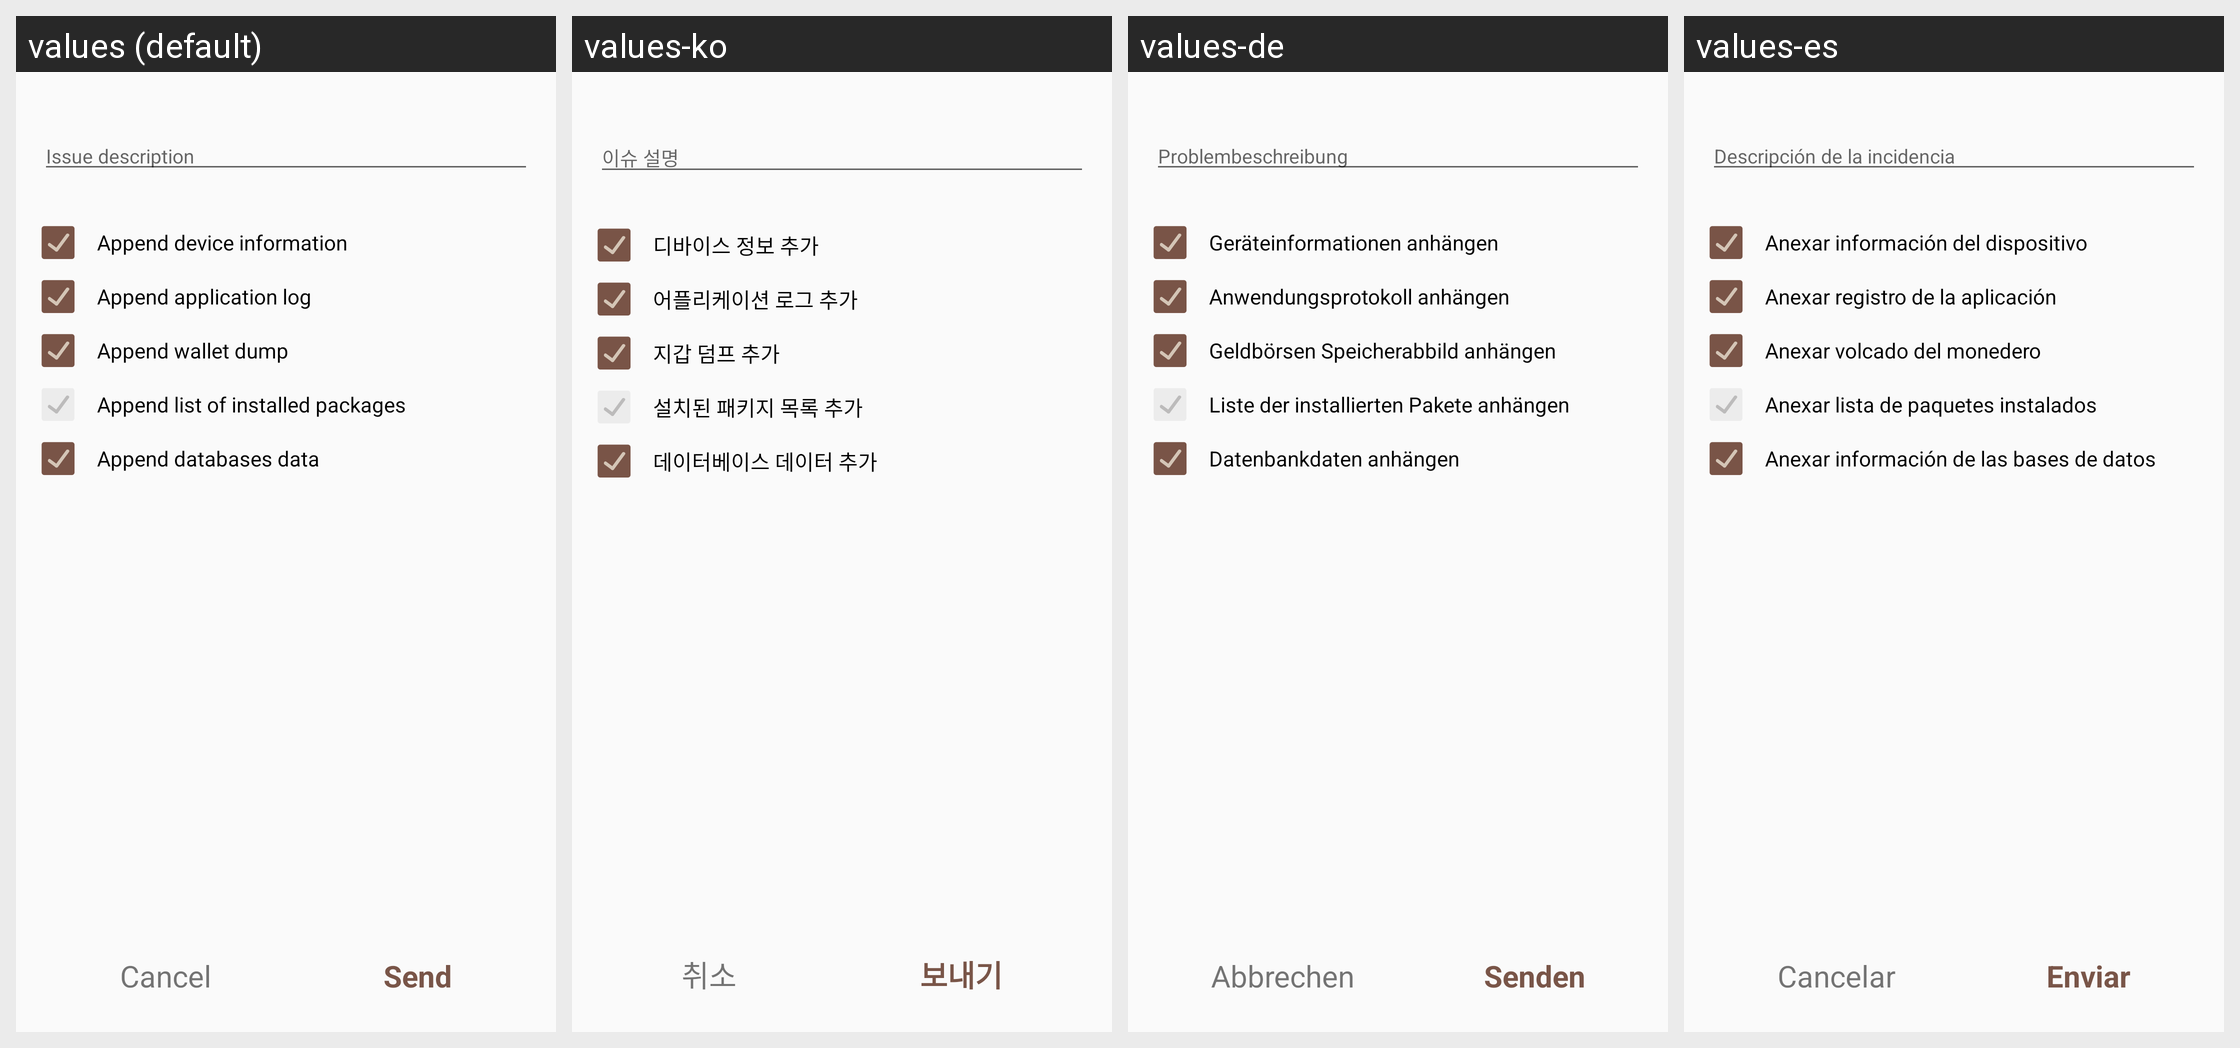

The Android screen above is rendered under several locales of the same app. Produce the string resources it draws, with the default and per-locale values.
Android screen res/layout/report_issue_activity_dialog.xml rendered under 4 locales, left to right: values (default), values-ko, values-de, values-es. Device: Nexus 5 (rendered at 1080×1920; each locale shown at half size, 540×960, under a caption strip naming it); theme AppTheme.
Other locales in the repository, not shown: values-cs, values-fi, values-fr, values-nl, values-pt, values-sk.
Strings drawn on this screen, with the default value and each locale's value (text and hints the layout hard-codes, and strings that could not be matched under every locale, appear in the picture but are not listed):

report_issue_dialog_description
  values: Issue description
  values-ko: 이슈 설명
  values-de: Problembeschreibung
  values-es: Descripción de la incidencia

report_issue_dialog_collect_device_info
  values: Append device information
  values-ko: 디바이스 정보 추가
  values-de: Geräteinformationen anhängen
  values-es: Anexar información del dispositivo

report_issue_dialog_collect_application_log
  values: Append application log
  values-ko: 어플리케이션 로그 추가
  values-de: Anwendungsprotokoll anhängen
  values-es: Anexar registro de la aplicación

report_issue_dialog_collect_wallet_dump
  values: Append wallet dump
  values-ko: 지갑 덤프 추가
  values-de: Geldbörsen Speicherabbild anhängen
  values-es: Anexar volcado del monedero

report_issue_dialog_collect_installed_packages
  values: Append list of installed packages
  values-ko: 설치된 패키지 목록 추가
  values-de: Liste der installierten Pakete anhängen
  values-es: Anexar lista de paquetes instalados

report_issue_dialog_collect_db_data
  values: Append databases data
  values-ko: 데이터베이스 데이터 추가
  values-de: Datenbankdaten anhängen
  values-es: Anexar información de las bases de datos

button_cancel
  values: Cancel
  values-ko: 취소
  values-de: Abbrechen
  values-es: Cancelar

btn_send
  values: Send
  values-ko: 보내기
  values-de: Senden
  values-es: Enviar
